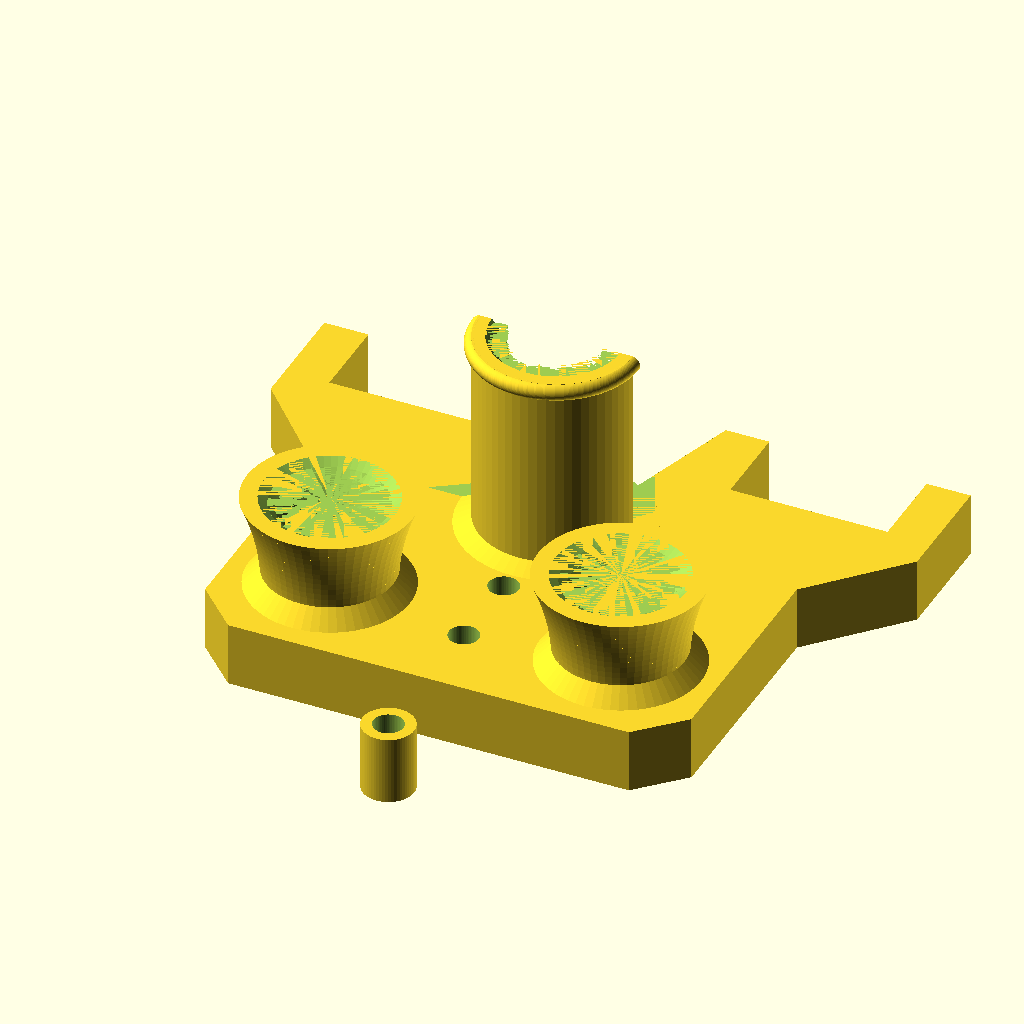
Cell 1: rendered with the file's own defaults.
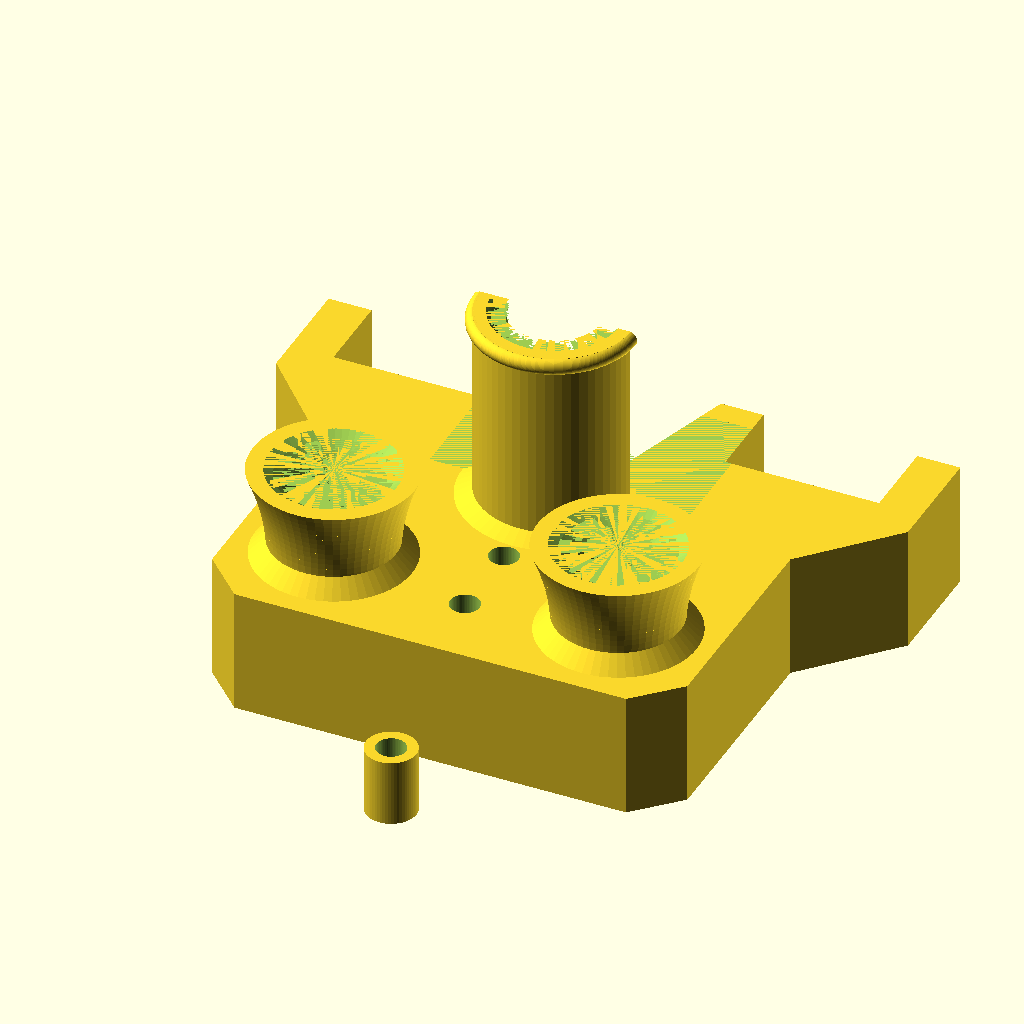
Cell 2: the same model with base_thickness = 15.
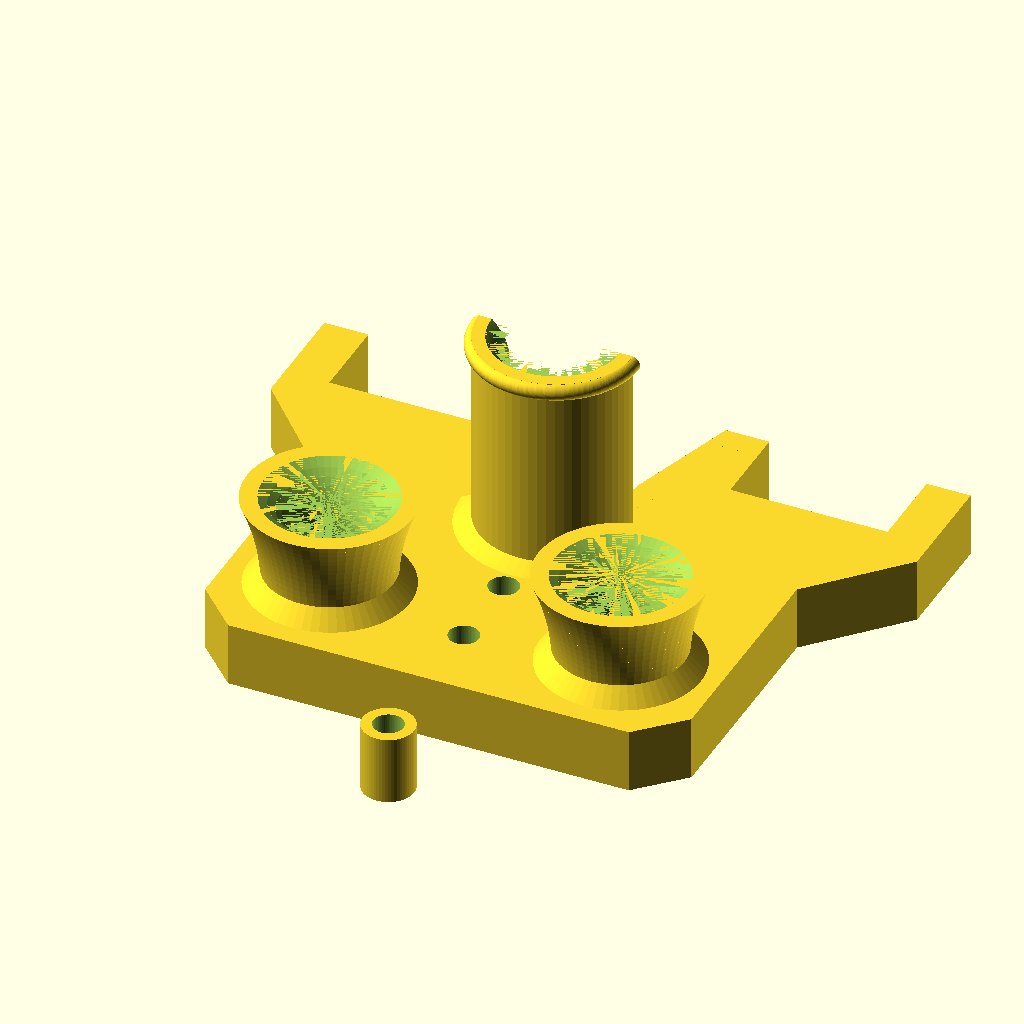
Cell 3: eps1 = 0.002 (everything else at default).
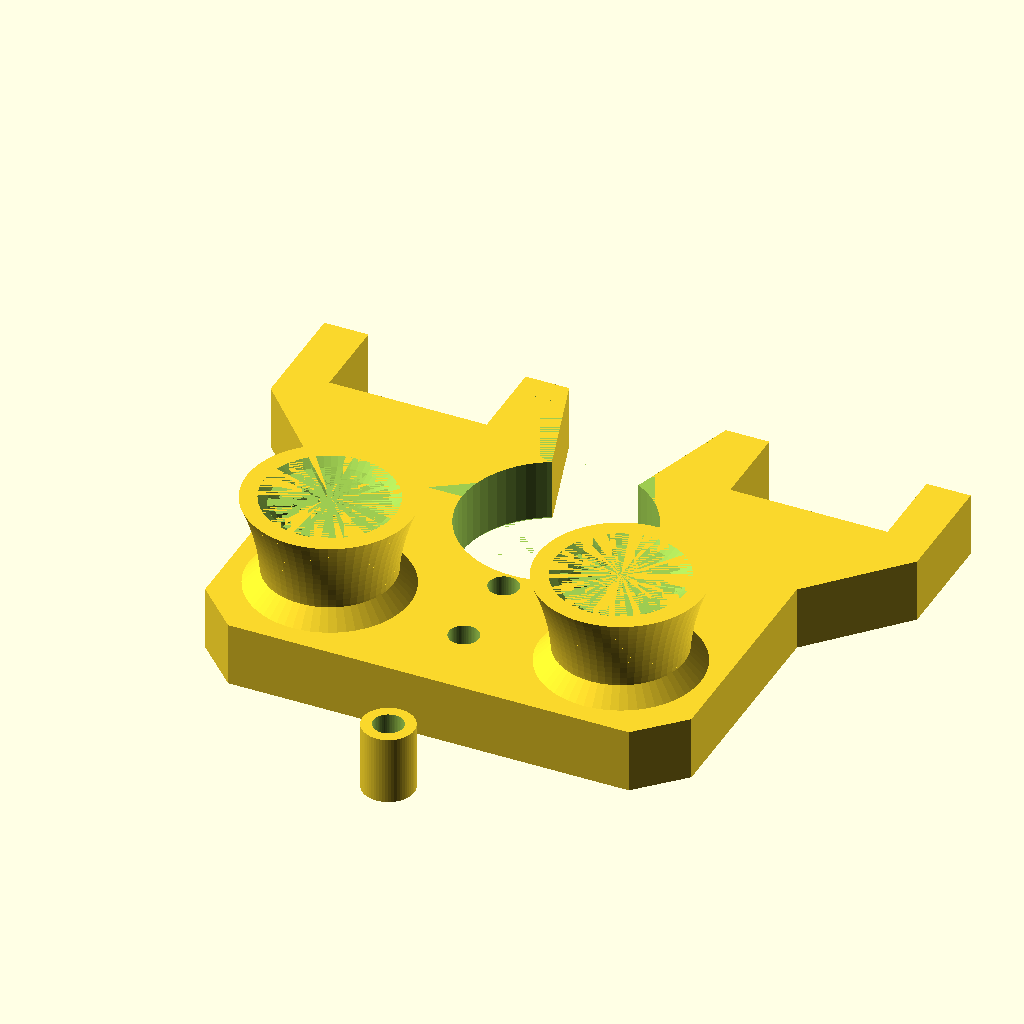
Cell 4: the same model with clamp_hole_diameter = 22.
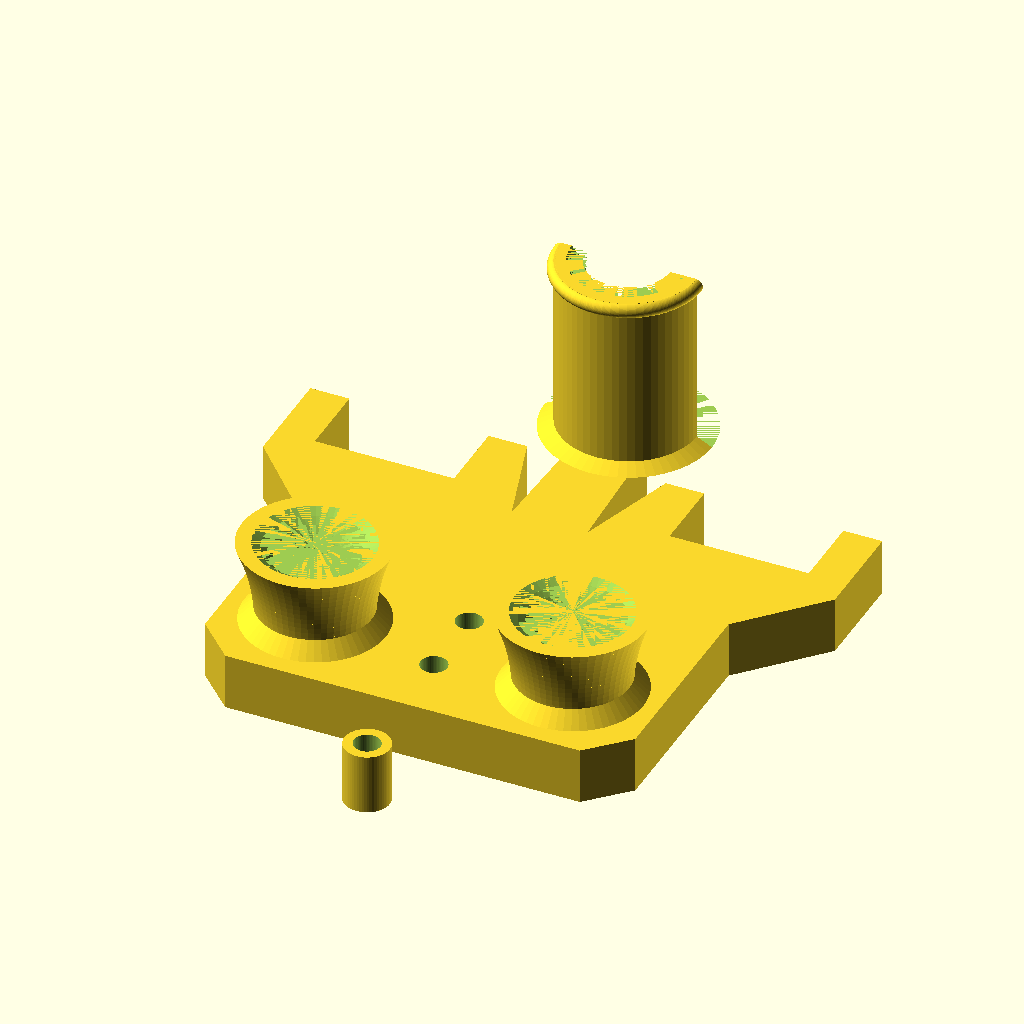
Cell 5 — clamp_offset set to 64, the other parameters unchanged.
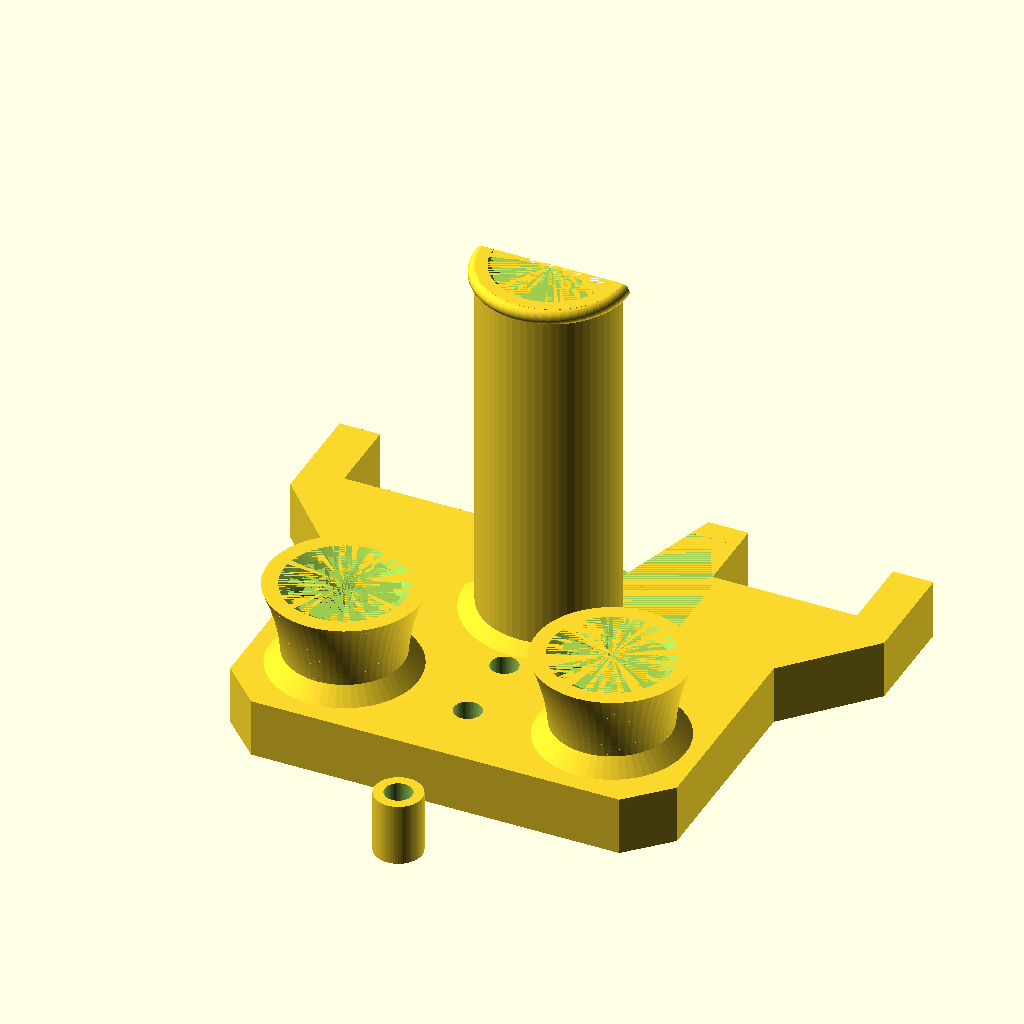
Cell 6: clamp_height = 48 (everything else at default).
All cells are drawn from the same view direction (rotation 55°, 0°, 25°, orthographic, colour scheme Cornfield), but the view is re-fitted for each cell, so position and scale can differ between cells as well as the parameter.
Source of the model, 3d/extruder_plate.scad:
// Replacement top plate for Flashforge Creator Pro dual extruder.
//
// Note: openscad doesn't preview this model correctly, use the
// Render button (slow) to view accurate results.

$fn=60;

base_thickness = 7.5;

eps1=0.001;
eps2=2*eps1;

tube_hole_diameter  = 6.2 + 0.5;
screw_hole_diameter = 3.0 + 0.5;

clamp_hole_diameter = 11;
clamp_offset = 32;
clamp_height = 24;

module solid_funnel(d1, d2, h, k, n) {
  h0 = h - eps1;
  for (i =[0:n-1]) {
    h_1 = h0 * i / n; 
    h_2 = h0 * (i+1) / n;

    offset_1 = (d2 - d1) * pow(h_1,k)/pow(h0,k);
    offset_2 = (d2 - d1) * pow(h_2,k)/pow(h0,k);

    d_1 = d1 + 2*offset_1;
    d_2 = d1 + 2*offset_2;
    // Extending vertically by eps1 to maintain manifold with next slice.
    translate([0, 0, h_1]) cylinder(d1=d_1, d2=d_2, h=eps1+h/n); 
  }
}

module hollow_funnel(od1, od2, id1, id2, h, k1, k2) {
  difference() {
    union() {
      solid_funnel(od1, od2, h, k2, floor($fn/4));
      // chamfer
      cylinder(d1=od1+2*2, d2=od1-eps1, h=2);
    }
    translate([0, 0, -eps1]) solid_funnel(id1, id2, h+eps2, k1, floor($fn/4));
  }
}

module tube_guide() {
  k1 = 4;
  k2 = 2;
  funnel_height = 11;
  top_hole_diameter = 11;
  bottom_wall = 4;
  top_wall = 3;

  hollow_funnel(tube_hole_diameter+2*bottom_wall, top_hole_diameter+2*top_wall, tube_hole_diameter, top_hole_diameter, funnel_height, k1, k2);
}

// 2D points of the right side of the base polygon.
points = [
   [-eps1,0],
   [23.4, 0],
   [28.4, 5],
   [28.4, 31.40],
   [37.75, 41.47],
   [37.75, 54.9],
   [32.6, 54.9],
   [32.6, 45.11],
   [14.23, 45.11],
   [14.23, 54.9],
   [9.15, 54.9],
   [5, 41.60],
   [4, clamp_offset],
   [-eps1, clamp_offset],
 ];
 
 module slab() {
   render(convexity = 2) 
   linear_extrude(height = base_thickness)  {
     polygon(points);
     rotate([0, 180, 0]) polygon(points);
   }
 }
 
 module clamp() {
  difference() {
    union() {
      // Main cylinder.
      cylinder(d=18, h=clamp_height);
      // Top ring.
      translate([0, 0, clamp_height-1]) rotate_extrude() translate([8.8, 0, 0]) circle(r = 1);
      // Chamfer
      cylinder(d1=18+2*2, d2=14-eps1, h=2);
    }
    
    translate([0, 0, clamp_height-4])  solid_funnel(clamp_hole_diameter, clamp_hole_diameter+2.0, 4+eps1, 2, $fn/4);
 
    // 180 deg cut
    translate([-15, 0, -eps1]) cube([30, 20, clamp_height+3]);
  }
}

 module base_hole(x, y, d) {
   h = 50;
   chamfer=0.4;
   translate([x, y, 0]) {
     cylinder(d=d, h=h);
     translate([0, 0, -eps1]) cylinder(d1=d+2*chamfer, d2=d-eps2, chamfer);
   }
 }
 
 module base() {
   difference() {
     union () {
       slab();  
       translate([0, clamp_offset, base_thickness-eps1]) clamp();
     }
     base_hole(0, 8.9, screw_hole_diameter);
     base_hole(0, 18.9, screw_hole_diameter);
     base_hole(17.0, 11.75, tube_hole_diameter);
     base_hole(-17.0, 11.75, tube_hole_diameter);
     base_hole(0, clamp_offset, clamp_hole_diameter);
   }
 }
 
 module screw_spacer() {
   difference() {
     cylinder(d=6, h=8);
     base_hole(0, 0, screw_hole_diameter);
   }
 }
 
 module main() {
   base();
   translate([17.0, 11.75, base_thickness-eps1]) tube_guide();
   translate([-17.0, 11.75, base_thickness-eps1]) tube_guide(); 
   
   translate([0, -10, 0]) screw_spacer();
 }
 
intersection() {
  main();
  // For debugging
  //#translate([-15, 20, 0]) cube([30, 18, 40]);
  //#translate([-12, 20, -eps1]) cube([22, 30, 40]);  
}
 
Customizer parameters (derived from the source; name, type, default, range or options):
base_thickness: number, default 7.5
eps1: number, default 0.001
clamp_hole_diameter: number, default 11
clamp_offset: number, default 32
clamp_height: number, default 24
